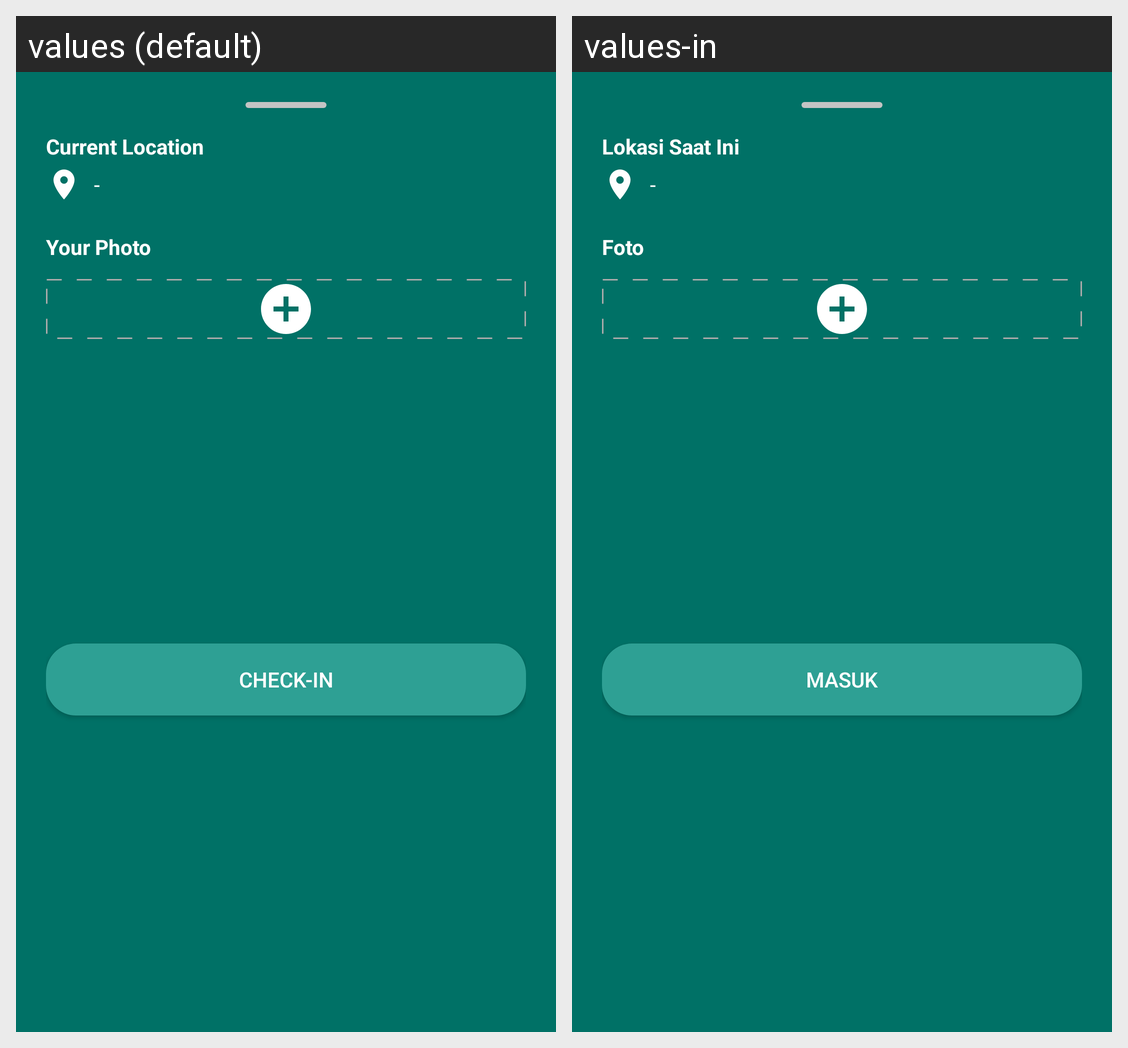

Translations of the strings shown on this Android screen, per locale in the grid:
Android screen res/layout/bottom_sheet_attendance.xml rendered under 2 locales, left to right: values (default), values-in. Device: Nexus 5 (rendered at 1080×1920; each locale shown at half size, 540×960, under a caption strip naming it); theme AppTheme.
Strings drawn on this screen, with the default value and each locale's value (text and hints the layout hard-codes, and strings that could not be matched under every locale, appear in the picture but are not listed):

current_location
  values: Current Location
  values-in: Lokasi Saat Ini

default_text
  values: -
  values-in: -

your_photo
  values: Your Photo
  values-in: Foto

check_in
  values: Check-In
  values-in: Masuk
